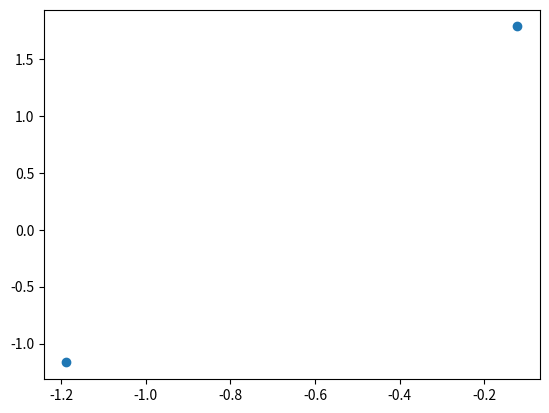

The script that saved this image:

# coding: utf-8

# In[1]:


import numpy as np


# In[2]:


np.random.seed(1)


# In[3]:


vec1 = np.array([0, 0, 0])
mat1 = np.array([[1, 0, 0], [0, 1, 0], [0, 0, 1]])


# In[4]:


sample_for_class1 = np.random.multivariate_normal(vec1, mat1, 20).T


# In[5]:


sample_for_class1


# In[6]:


sample_for_class1.shape


# In[7]:


assert sample_for_class1.shape == (3,20)


# In[8]:


vec2 = np.array([1, 1, 1])
mat2 = np.array([[1, 0, 0], [0, 1, 0], [0, 0, 1]])
sample_for_class2 = np.random.multivariate_normal(vec2, mat2, 20).T


# In[9]:


sample_for_class2


# In[10]:


sample_for_class2.shape


# In[11]:


all_data = np.concatenate((sample_for_class1, sample_for_class2), axis=1)


# In[12]:


all_data.shape


# In[13]:


all_data


# In[14]:


mean_dim1 = np.mean(all_data[0, :])
mean_dim2 = np.mean(all_data[1, :])
mean_dim3 = np.mean(all_data[2, :])

mean_vector = np.array([[mean_dim1], [mean_dim2], [mean_dim3]])

print('The Mean Vector:\n', mean_vector)


# In[15]:


(all_data[:,1].reshape(3,1)).shape


# In[16]:


scatter_matrix = np.zeros((3,3))
for i in range(all_data.shape[1]):
    scatter_matrix += np.dot((all_data[:, i].reshape(3, 1) - mean_vector),(all_data[:, i].reshape(3, 1) - mean_vector).T)
print('The Scatter Matrix is :\n', scatter_matrix)


# In[17]:


eig_val, eig_vec = np.linalg.eig(scatter_matrix)


# In[18]:


eig_val


# In[19]:


eig_vec


# In[20]:


for ev in eig_vec:
    np.testing.assert_array_almost_equal(1.0, np.linalg.norm(ev))


# In[22]:


eig_pairs = []
for i in range(len(eig_val)):
    eig_pairs += [(np.abs(eig_val[i]), eig_vec[:,i])]


# In[23]:


eig_pairs


# In[24]:


eig_pairs.sort(key=lambda x: x[0], reverse=True)


# In[25]:


eig_pairs


# In[26]:


matrix_w = np.hstack((eig_pairs[0][1].reshape(3,1), eig_pairs[1][1].reshape(3,1)))
print('Matrix W:\n', matrix_w)


# In[30]:


transformed = np.dot(matrix_w.T,all_data)


# In[31]:


transformed


# In[32]:


transformed.shape


# In[36]:


import matplotlib.pyplot as plt


# In[37]:


plt.scatter(transformed[:,0],transformed[:,1])

